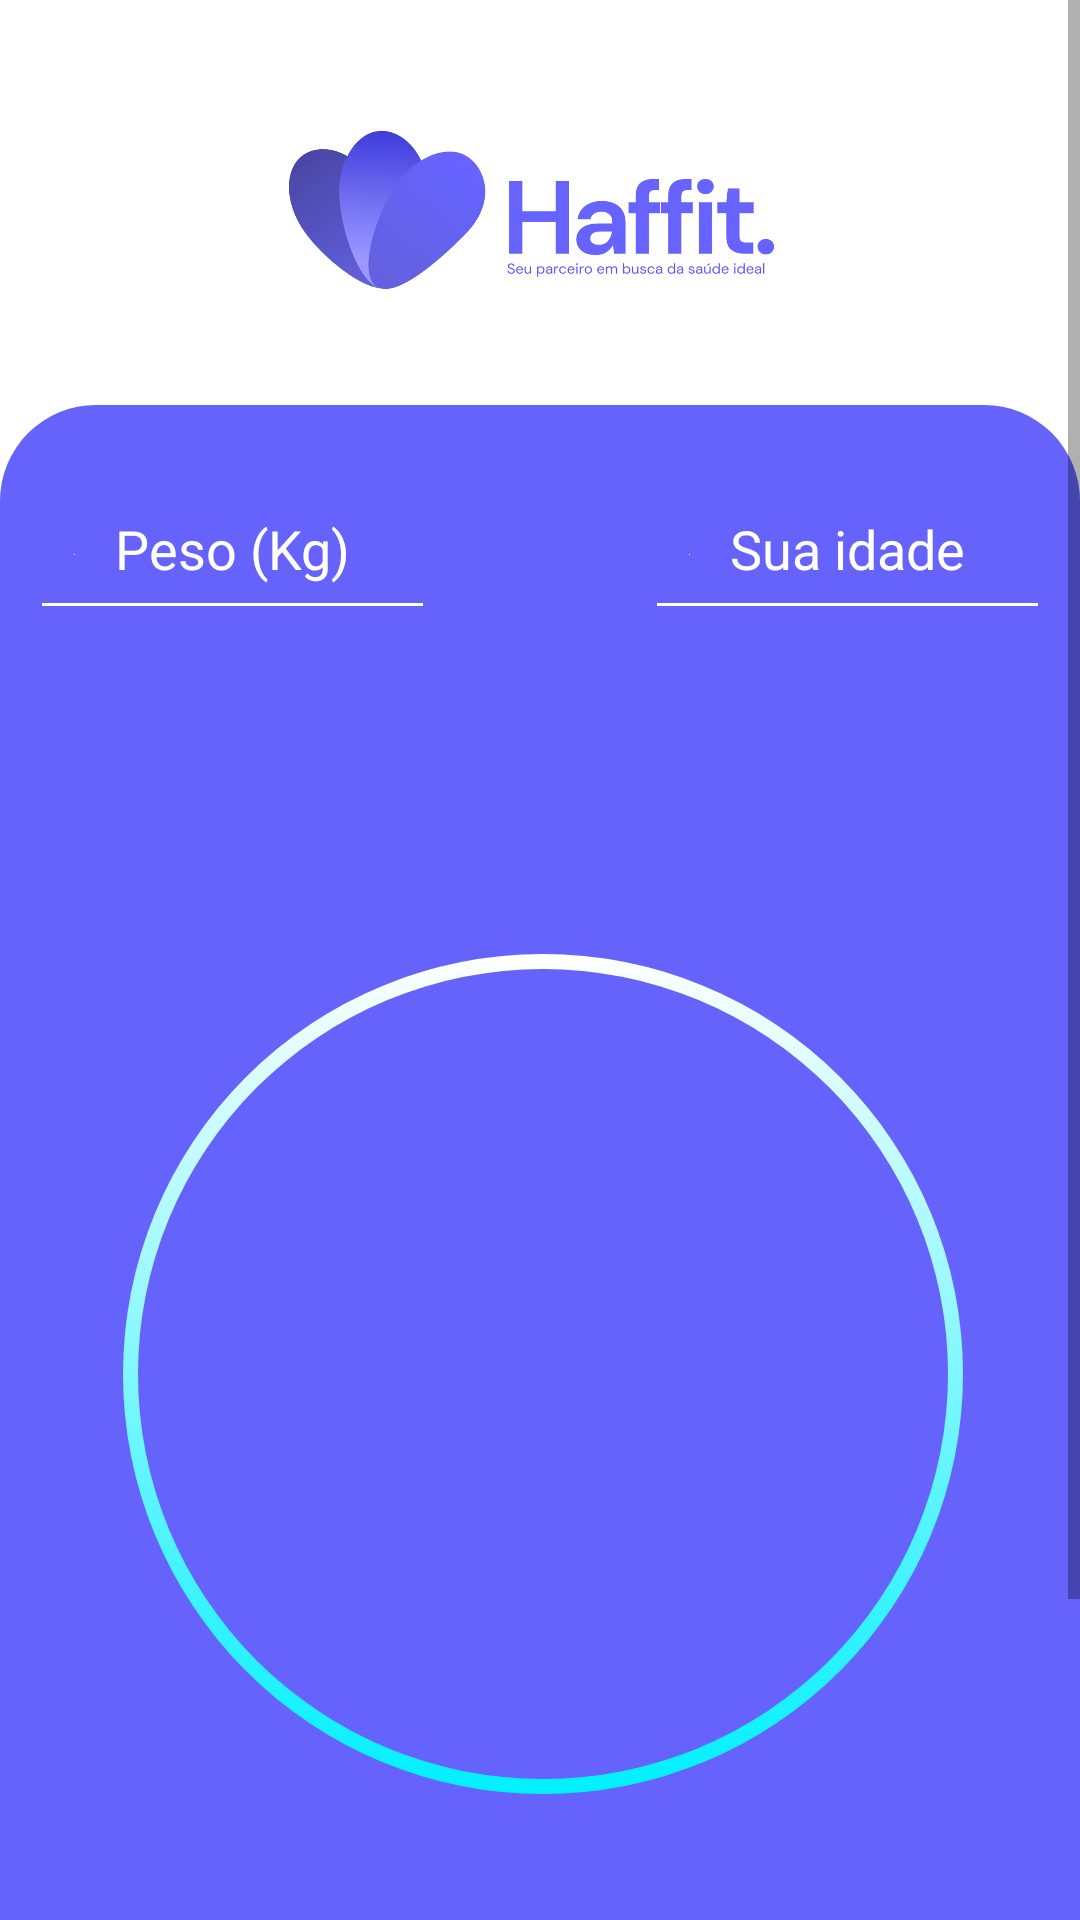

Here is an Android app screen rendered from its layout file. Give the layout XML and the strings, colors and styles it references.
<!-- AndroidManifest.xml: application theme Theme.FitnessTracker -->
<!-- res/layout/activity_water.xml -->
<?xml version="1.0" encoding="utf-8"?>
<ScrollView xmlns:android="http://schemas.android.com/apk/res/android"
    xmlns:app="http://schemas.android.com/apk/res-auto"
    xmlns:tools="http://schemas.android.com/tools"
    android:layout_width="match_parent"
    android:layout_height="match_parent"
    android:fillViewport="true">

    <LinearLayout
        android:id="@+id/linear_principal"
        android:layout_width="match_parent"
        android:layout_height="match_parent"
        android:background="@color/white"
        android:gravity="center"
        android:orientation="vertical"
        tools:context=".ui.viewmodel.activity_water">

        <ImageView
            android:id="@+id/ic_logo"
            android:layout_width="200dp"
            android:layout_height="100dp"

            android:layout_gravity="center"
            android:layout_marginTop="20dp"
            android:layout_marginBottom="15dp"
            android:contentDescription="logo"
            android:src="@drawable/logo_haffitmain" />


        <androidx.constraintlayout.widget.ConstraintLayout
            android:layout_width="match_parent"
            android:layout_height="match_parent"
            android:layout_marginStart="0dp"
            android:layout_marginEnd="0dp"
            android:background="@drawable/backgroundcolor"
            android:orientation="vertical"
            android:paddingStart="10dp"
            android:paddingTop="5dp"
            android:paddingEnd="10dp">


            <EditText
                android:id="@+id/edit_peso"
                style=""
                android:layout_width="135dp"
                android:layout_height="50dp"
                android:layout_marginTop="20dp"
                android:drawableStart="@color/white"
                android:gravity="center"
                android:hint="@string/water_peso"
                android:inputType="numberDecimal"
                android:maxLength="3"
                android:padding="15dp"
                android:textColor="@color/white"
                android:textColorHint="@color/white"
                android:backgroundTint="@color/white"
                android:textSize="18sp"
                app:layout_constraintStart_toStartOf="parent"
                app:layout_constraintTop_toTopOf="parent" />

            <EditText
                android:id="@+id/edit_idade"
                android:layout_width="135dp"
                android:layout_height="50dp"
                android:layout_marginTop="20dp"
                android:drawableStart="@color/white"
                android:gravity="center"
                android:hint="@string/water_idade"
                android:inputType="number"
                android:maxLength="2"
                android:padding="15dp"
                android:textColor="@color/white"
                android:textColorHint="@color/white"
                android:backgroundTint="@color/white"
                android:textSize="18sp"
                app:layout_constraintEnd_toEndOf="@+id/bt_calcular"
                app:layout_constraintTop_toTopOf="parent" />

            <androidx.appcompat.widget.AppCompatButton
                android:id="@+id/bt_calcular"
                android:layout_width="match_parent"
                android:layout_height="wrap_content"
                android:layout_marginTop="100dp"
                android:background="@drawable/button_water"
                android:textColor="@color/colorbackground1"
                android:text="@string/textbutton"

                app:layout_constraintEnd_toEndOf="parent"
                app:layout_constraintStart_toStartOf="parent"
                app:layout_constraintTop_toTopOf="parent" />

            <View
                android:id="@+id/container_result"
                android:layout_width="280dp"
                android:layout_height="280dp"
                android:layout_marginStart="50dp"
                android:layout_marginTop="30dp"
                android:layout_marginEnd="50dp"
                android:background="@drawable/container_resultado_ml_water"
                app:layout_constraintEnd_toEndOf="parent"
                app:layout_constraintHorizontal_bias="0.483"
                app:layout_constraintStart_toStartOf="parent"
                app:layout_constraintTop_toBottomOf="@id/bt_calcular" />

            <TextView
                android:id="@+id/txt_result_water"
                android:layout_width="wrap_content"
                android:layout_height="wrap_content"
                android:text=""
                android:textColor="@color/white"
                android:textSize="35sp"
                android:textStyle="bold"
                app:layout_constraintBottom_toBottomOf="@id/container_result"
                app:layout_constraintEnd_toEndOf="@id/container_result"
                app:layout_constraintStart_toStartOf="@id/container_result"
                app:layout_constraintTop_toTopOf="@id/container_result" />

            <Button
                android:id="@+id/bt_lembrete"
                android:layout_width="175dp"
                android:layout_height="40dp"
                android:layout_marginTop="30dp"
                android:background="@drawable/button_lembrete"
                android:textColor="@color/colorbackground1"
                android:text="@string/text_button_lembrete"
                app:layout_constraintEnd_toEndOf="parent"
                app:layout_constraintHorizontal_bias="0.498"
                app:layout_constraintStart_toStartOf="parent"
                app:layout_constraintTop_toBottomOf="@id/container_result" />

            <Button
                android:id="@+id/bt_alarme"
                android:layout_width="175dp"
                android:layout_height="40dp"
                android:layout_marginTop="8dp"
                android:background="@drawable/button_lembrete"
                android:textColor="@color/colorbackground1"
                android:text="@string/text_button_alarme"
                app:layout_constraintEnd_toEndOf="@+id/bt_lembrete"
                app:layout_constraintStart_toStartOf="@+id/bt_lembrete"
                app:layout_constraintTop_toBottomOf="@+id/bt_lembrete" />

            <TextView
                android:id="@+id/txt_hora"
                android:layout_width="wrap_content"
                android:layout_height="wrap_content"
                android:layout_marginStart="135dp"
                android:layout_marginTop="4dp"
                android:text="@string/text_time"
                android:textColor="@color/white"
                android:textSize="36sp"
                app:layout_constraintEnd_toStartOf="@+id/txt_dois_pontos"
                app:layout_constraintStart_toStartOf="parent"
                app:layout_constraintTop_toBottomOf="@+id/bt_alarme" />

            <TextView
                android:id="@+id/txt_dois_pontos"
                android:layout_width="wrap_content"
                android:layout_height="wrap_content"
                android:text="@string/text_two_points"
                android:textColor="@color/white"
                android:textSize="36sp"
                app:layout_constraintEnd_toEndOf="parent"
                app:layout_constraintStart_toStartOf="parent"
                app:layout_constraintTop_toBottomOf="@+id/bt_alarme" />

            <TextView
                android:id="@+id/txt_minutos"
                android:layout_width="wrap_content"
                android:layout_height="wrap_content"
                android:layout_marginTop="4dp"
                android:layout_marginEnd="135dp"
                android:text="@string/text_two_minutes"
                android:textColor="@color/white"
                android:textSize="36sp"
                app:layout_constraintEnd_toEndOf="parent"
                app:layout_constraintStart_toEndOf="@+id/txt_dois_pontos"
                app:layout_constraintTop_toBottomOf="@+id/bt_alarme" />

        </androidx.constraintlayout.widget.ConstraintLayout>
    </LinearLayout>
</ScrollView>
<!-- resources referenced by this layout -->
<resources>
  <color name="colorbackground1">#6563FB</color>
  <color name="white">#FFFFFFFF</color>
  <!-- drawable backgroundcolor (drawable) -->
  <?xml version="1.0" encoding="utf-8"?>
  <shape xmlns:android="http://schemas.android.com/apk/res/android"
      android:shape="rectangle">
  
      <solid android:color="@color/colorbackground1"/>
      <corners android:topLeftRadius="32dp"
          android:topRightRadius="32dp"/>
  
  
  
  </shape>
  <!-- drawable container_resultado_ml_water (drawable) -->
  <?xml version="1.0" encoding="utf-8"?>
  <layer-list xmlns:android="http://schemas.android.com/apk/res/android">
  
  
      <item>
          <shape android:shape="oval">
              <gradient
                  android:angle="30"
                  android:startColor="@color/white"
                  android:endColor="@color/waterblue"
                  android:type="linear"/>
          </shape>
      </item>
  
      <item
          android:bottom="5dp"
          android:left="5dp"
          android:right="5dp"
          android:top="5dp">
          <shape android:shape="oval">
              <solid android:color="@color/colorbackground1"/>
          </shape>
      </item>
  
  
  </layer-list>
  <!-- drawable logo_haffitmain: png bitmap (drawable-v24, 65855 bytes) -->
  <string name="text_button_alarme">Alarme</string>
  <string name="text_button_lembrete">Lembrete</string>
  <string name="text_time">00</string>
  <string name="text_two_minutes">00</string>
  <string name="text_two_points">:</string>
  <string name="textbutton">CALCULAR INGESTÃO DIÁRIA</string>
  <string name="water_idade">Sua idade</string>
  <string name="water_peso">Peso (Kg)</string>
  <style name="Theme.FitnessTracker" parent="Theme.MaterialComponents.DayNight.NoActionBar">
          
          <item name="colorPrimary">@color/white</item>
          <item name="colorPrimaryVariant">@color/white</item>
          <item name="colorOnPrimary">@color/white</item>
          
          <item name="colorSecondary">@color/purple_500</item>
          <item name="colorSecondaryVariant">@color/lembrete_button</item>
          <item name="colorOnSecondary">@color/purple_200</item>
          
          <item name="android:statusBarColor" tools:targetApi="l">?attr/colorPrimaryVariant</item>
          
  
      </style>
  <color name="waterblue">#00F0FF</color>
  <color name="purple_500">#FF6200EE</color>
  <color name="lembrete_button">#D1FF5D</color>
  <color name="purple_200">#FFBB86FC</color>
</resources>
